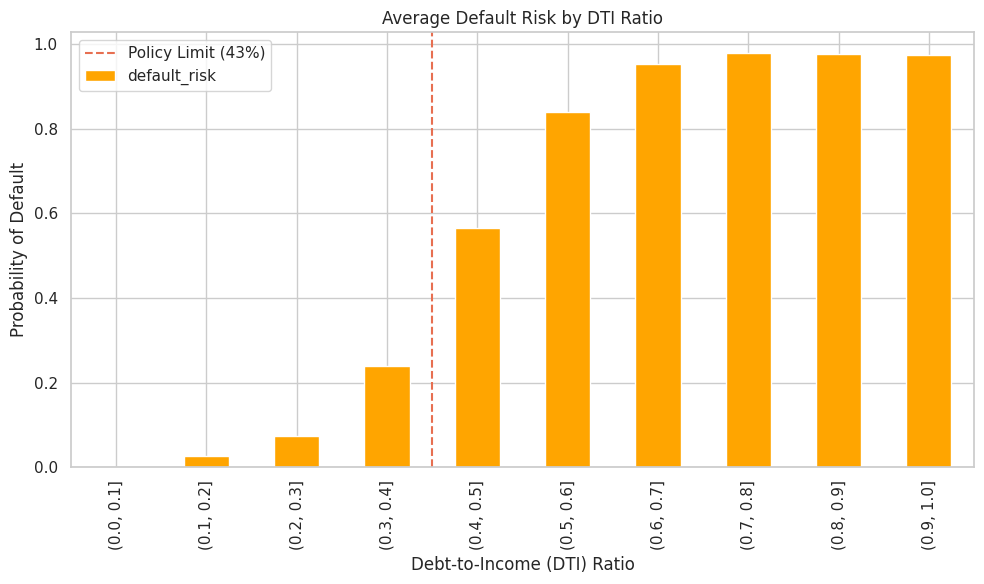
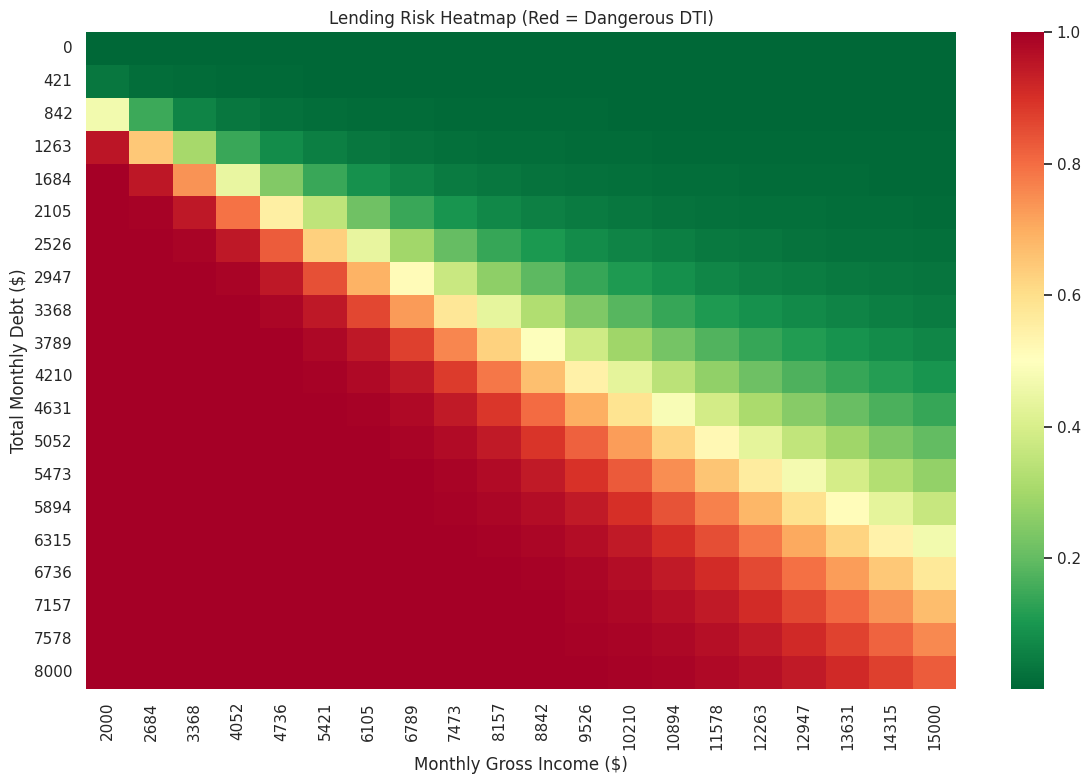

Generate these figures, in order, with matplotlib: (Note: this script raises an exception after producing the figures.)
# Requires: numpy>=1.24, pandas>=2.0, scikit-learn>=1.3, matplotlib>=3.7, seaborn>=0.13

import numpy as np
import pandas as pd
import matplotlib.pyplot as plt
import seaborn as sns

sns.set_theme(style="whitegrid")

RANDOM_SEED = 42
RNG = np.random.default_rng(RANDOM_SEED)
plt.rcParams["figure.figsize"] = (10, 6)

print("Environment ready.")


n = 2000
monthly_income = RNG.uniform(2000, 15000, n)
existing_debt = RNG.uniform(0, 3000, n)
mortgage_payment = RNG.uniform(1000, 5000, n)

total_monthly_debt = existing_debt + mortgage_payment
dti = total_monthly_debt / monthly_income

# Risk Logic:
# Risk is low until DTI hits 0.36 (36% is a common limit).
# Risk becomes extreme after 0.50.
risk_prob = 1 / (1 + np.exp(-15 * (dti - 0.43))) + RNG.normal(0, 0.05, n)
risk_prob = np.clip(risk_prob, 0, 1)

df = pd.DataFrame({
    'monthly_income': monthly_income,
    'total_debt': total_monthly_debt,
    'dti': dti,
    'default_risk': risk_prob
})

df['dti_bucket'] = pd.cut(df['dti'], bins=np.arange(0, 1.1, 0.1))
summary = df.groupby('dti_bucket')['default_risk'].mean()

plt.figure(figsize=(10, 6))
summary.plot(kind='bar', color='orange')
plt.axvline(x=3.5, color='#E76F51', linestyle='--', label='Policy Limit (43%)')
plt.title('Average Default Risk by DTI Ratio')
plt.ylabel('Probability of Default')
plt.xlabel('Debt-to-Income (DTI) Ratio')
plt.legend()
plt.tight_layout()
plt.show()
plt.close()

# --- Baseline: manual extraction (no automation) ---
print("Baseline: without automation, each document must be read and keyed manually.")
print("Any automated approach that achieves >80% field accuracy saves significant time.")

# Create a grid for the heatmap
incomes = np.linspace(2000, 15000, 20)
debts = np.linspace(0, 8000, 20)
Z = np.zeros((len(debts), len(incomes)))

for i, d in enumerate(debts):
    for j, inc in enumerate(incomes):
        ratio = d / inc
        prob = 1 / (1 + np.exp(-15 * (ratio - 0.43)))
        Z[i, j] = prob

plt.figure(figsize=(12, 8))
sns.heatmap(Z, xticklabels=incomes.astype(int), yticklabels=debts.astype(int), cmap='RdYlGn_r')
plt.title('Lending Risk Heatmap (Red = Dangerous DTI)')
plt.xlabel('Monthly Gross Income ($)')
plt.ylabel('Total Monthly Debt ($)')
plt.tight_layout()
plt.show()
plt.close()

# --- Scenario: process a new document ---
print("Operational demonstration — field extraction:\n")
new_doc = "Invoice #2055. Vendor: Wayne Enterprises. Date: 2024-06-15. Total: $8750.00"
result = extract_info(new_doc)
print(f"  Raw: {new_doc}")
print(f"  Vendor: {result[0]}  Date: {result[1]}  Amount: ${result[2]:,.2f}")
print("\nExtracted fields would auto-populate the accounts-payable system.")
